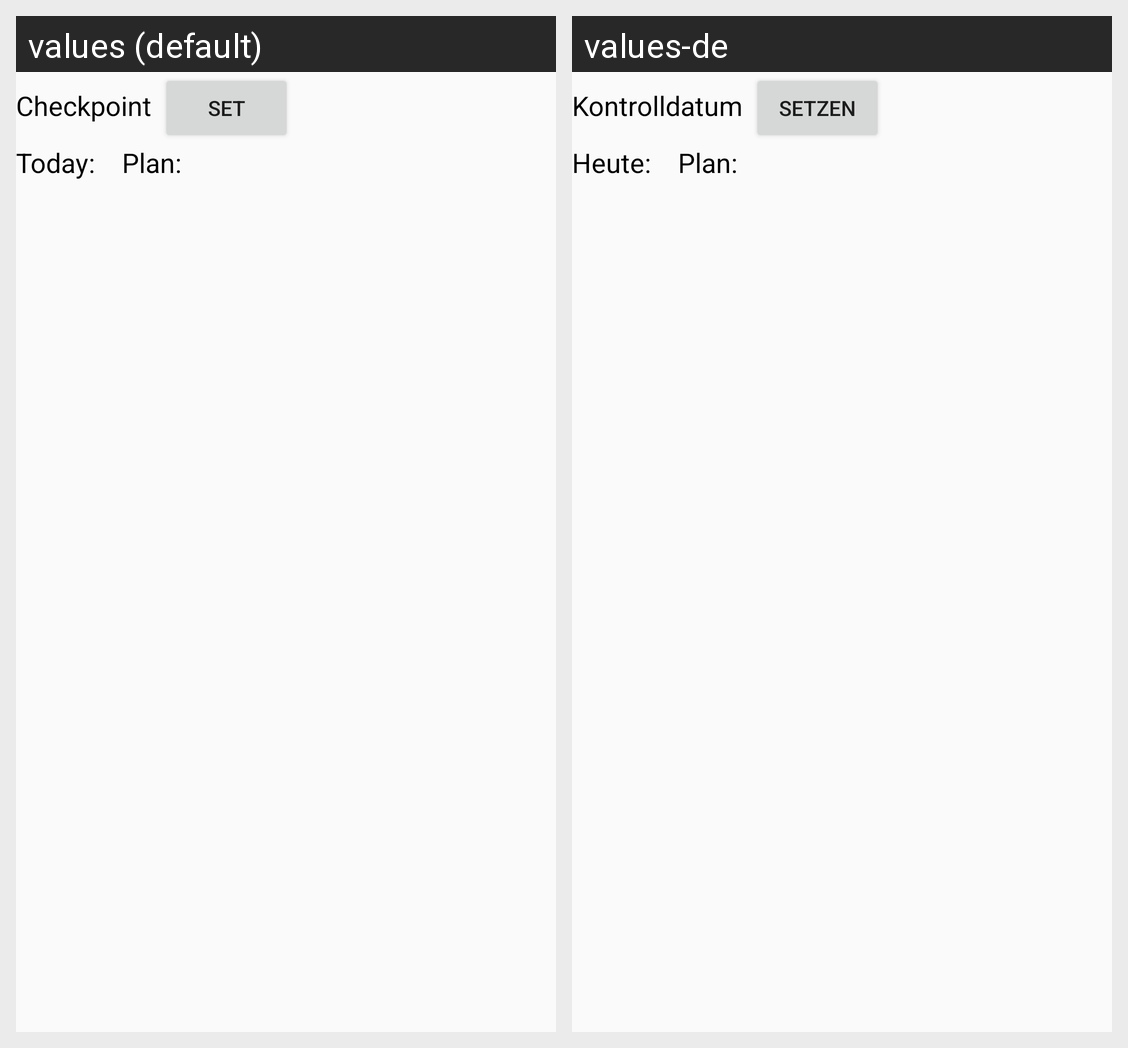

This grid shows one Android layout under two languages. Give, for every string resource on the screen, its name, the default text and each shown locale's text.
Android screen res/layout/datuemer.xml rendered under 2 locales, left to right: values (default), values-de. Device: Nexus 5 (rendered at 1080×1920; each locale shown at half size, 540×960, under a caption strip naming it); theme AppTheme.
Strings drawn on this screen, with the default value and each locale's value (text and hints the layout hard-codes, and strings that could not be matched under every locale, appear in the picture but are not listed):

kontrollpunkt
  values: Checkpoint
  values-de: Kontrolldatum

setzen
  values: set
  values-de: setzen

heute
  values: Today:
  values-de: Heute:

plan
  values: Plan:
  values-de: Plan:
